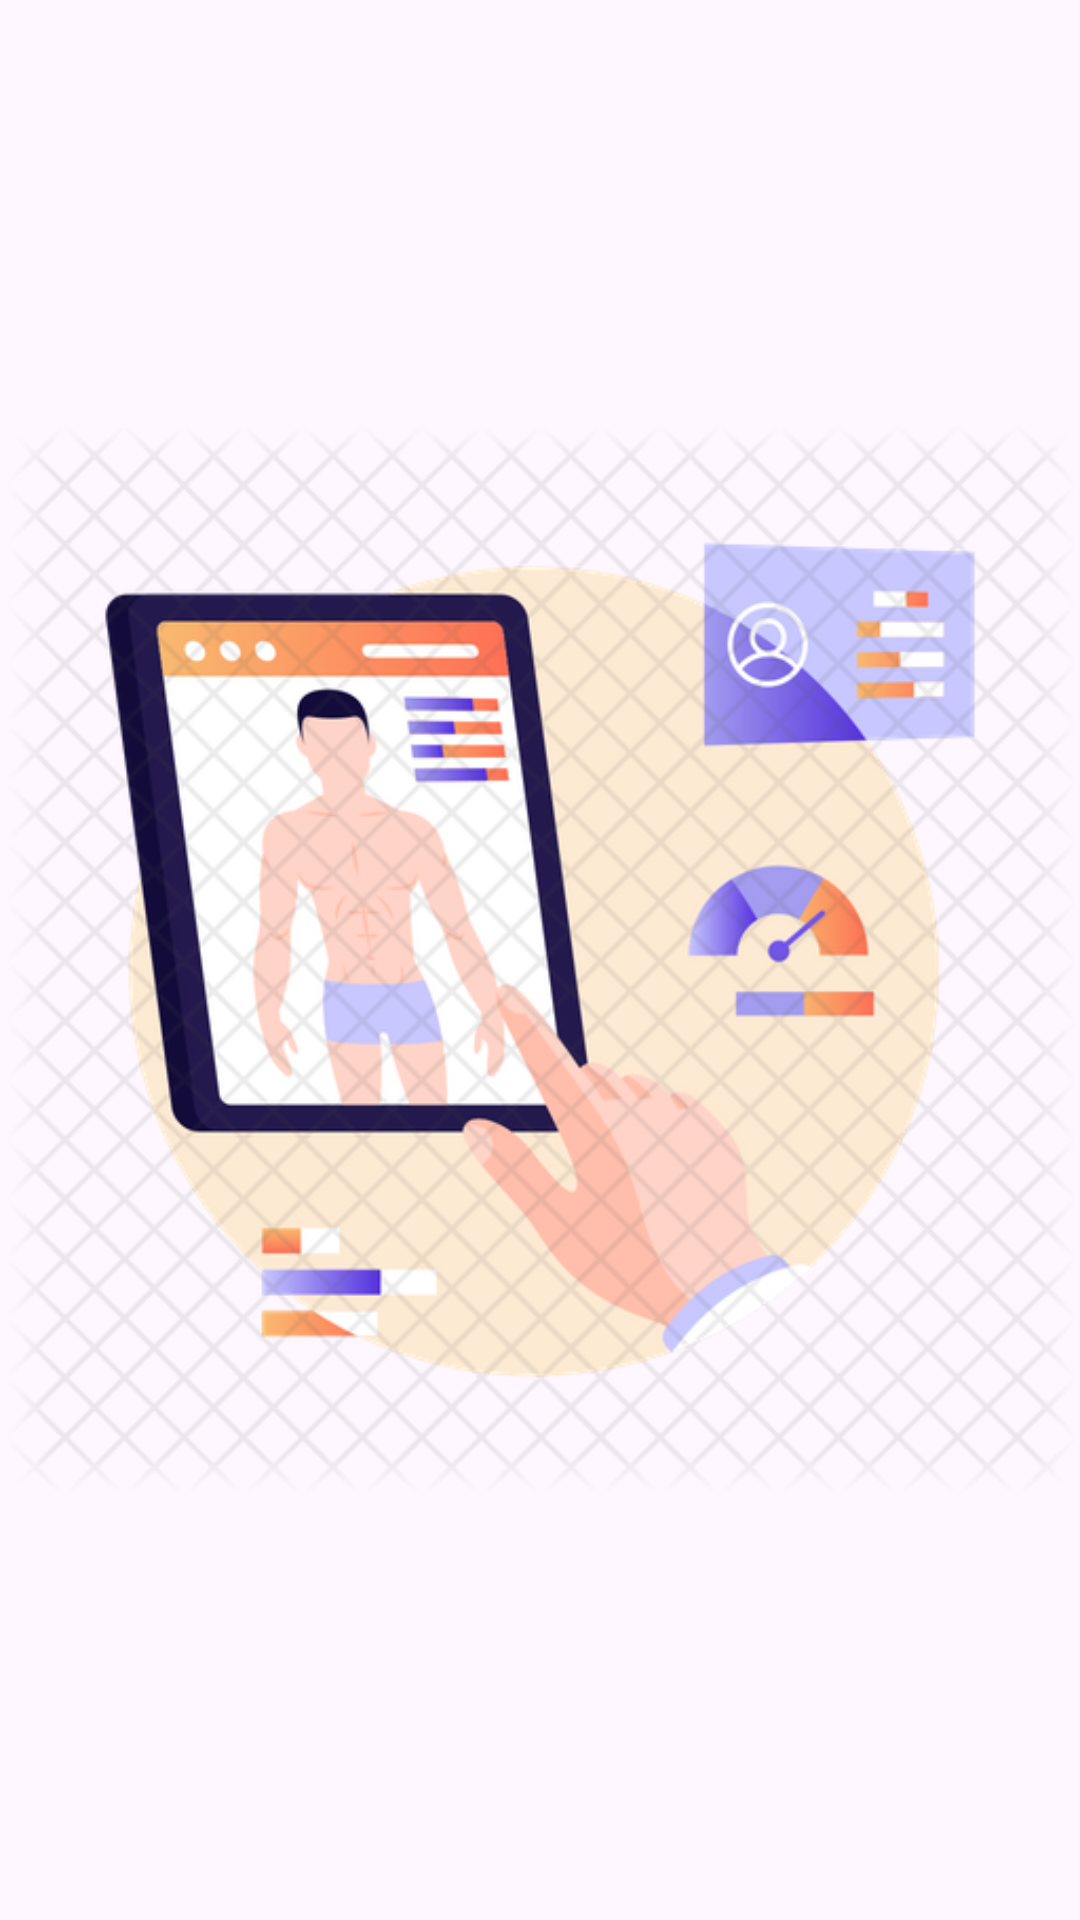

The Android layout XML behind this screen, and the referenced resources:
<!-- AndroidManifest.xml: application theme Theme.HealthCareApp -->
<!-- res/layout/activity_main.xml -->
<?xml version="1.0" encoding="utf-8"?>
<androidx.constraintlayout.widget.ConstraintLayout xmlns:android="http://schemas.android.com/apk/res/android"
    xmlns:app="http://schemas.android.com/apk/res-auto"
    xmlns:tools="http://schemas.android.com/tools"
    android:id="@+id/main"
    android:layout_width="match_parent"
    android:layout_height="match_parent"
    tools:context=".MainActivity">


    <ImageView
        android:id="@+id/imageView"
        android:layout_width="wrap_content"
        android:layout_height="wrap_content"
        app:layout_constraintBottom_toBottomOf="parent"
        app:layout_constraintEnd_toEndOf="parent"
        app:layout_constraintStart_toStartOf="parent"
        app:layout_constraintTop_toTopOf="parent"
        app:srcCompat="@drawable/iocn" />
</androidx.constraintlayout.widget.ConstraintLayout>
<!-- resources referenced by this layout -->
<resources>
  <!-- drawable iocn: png bitmap (drawable, 158612 bytes) -->
  <style name="Theme.HealthCareApp" parent="Base.Theme.HealthCareApp" />
  <style name="Base.Theme.HealthCareApp" parent="Theme.Material3.DayNight.NoActionBar">
          
          
      </style>
</resources>
